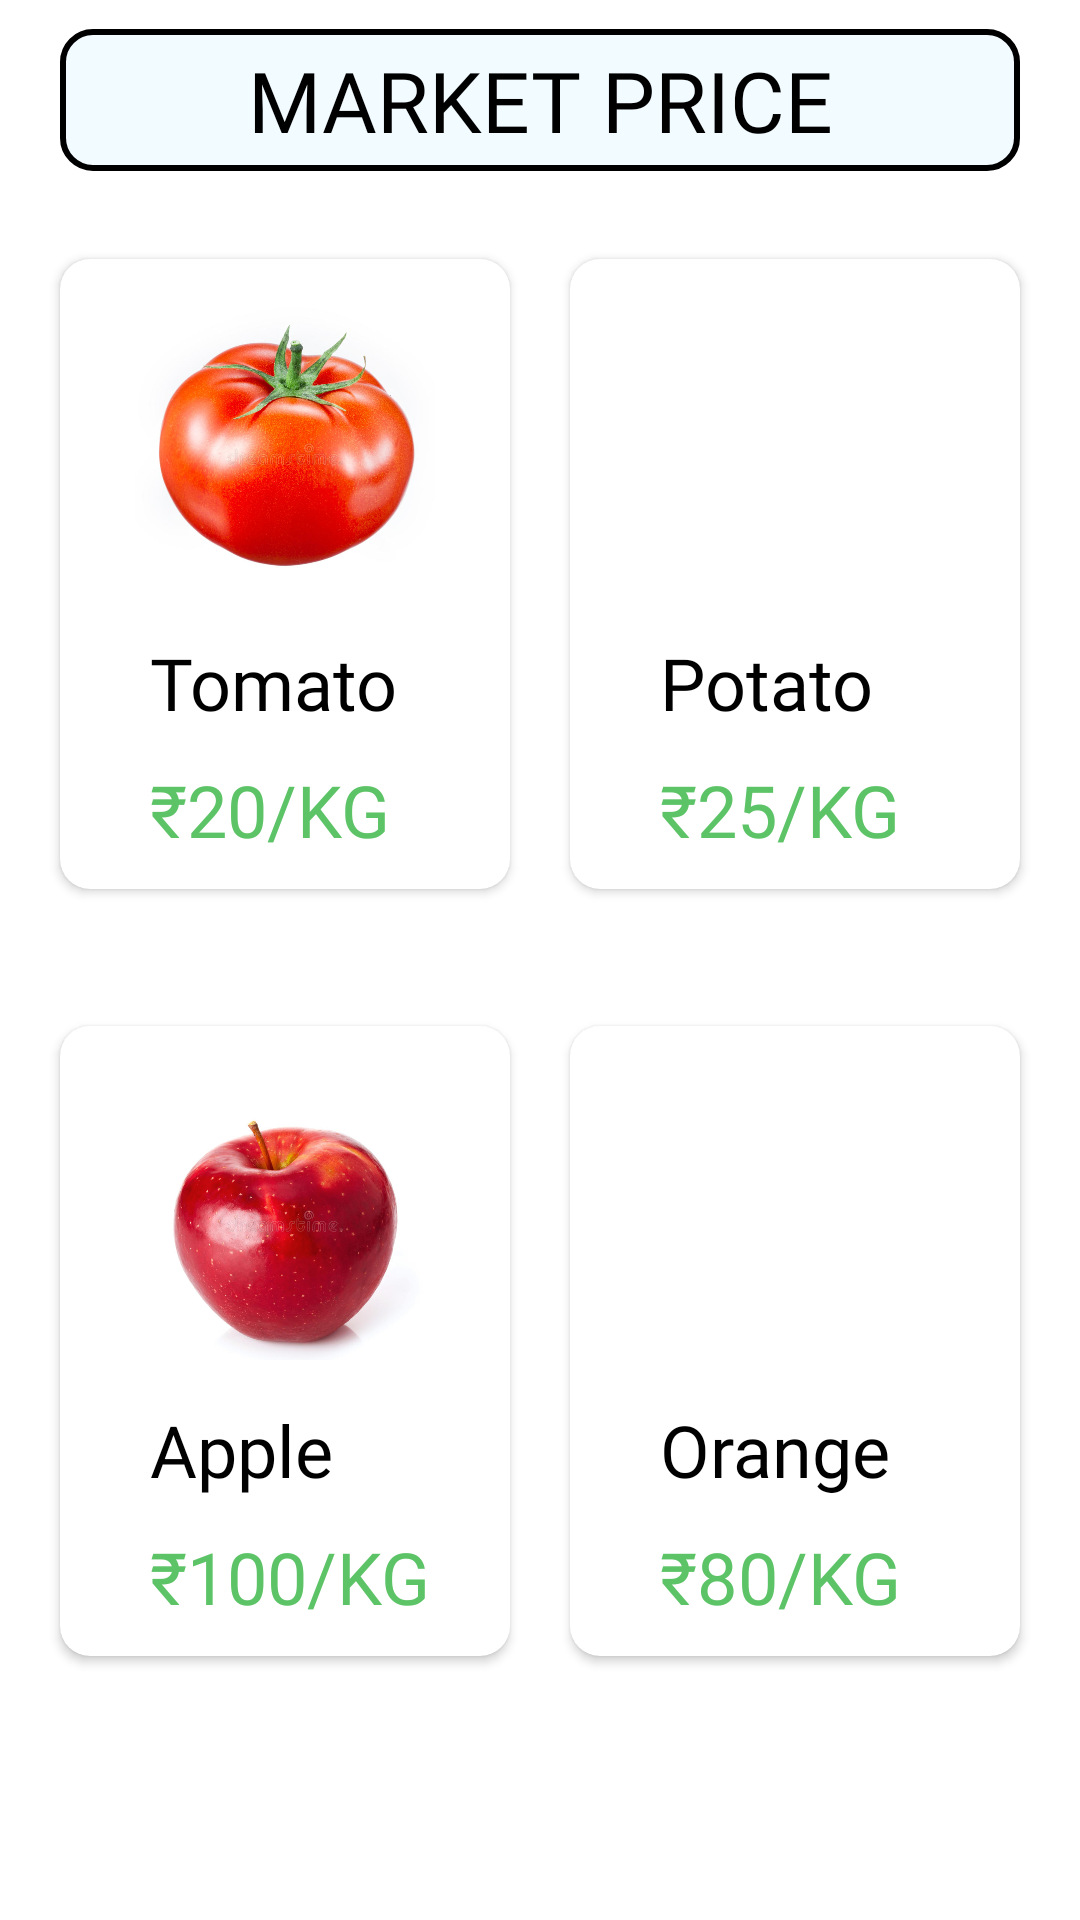

The Android layout XML behind this screen, and the referenced resources:
<!-- AndroidManifest.xml: application theme Theme.Plantheal -->
<!-- res/layout/activity_product.xml -->
<?xml version="1.0" encoding="utf-8"?>
<androidx.constraintlayout.widget.ConstraintLayout xmlns:android="http://schemas.android.com/apk/res/android"
    xmlns:app="http://schemas.android.com/apk/res-auto"
    xmlns:tools="http://schemas.android.com/tools"
    android:layout_width="match_parent"
    android:layout_height="match_parent"
    android:background="@color/white"
    tools:context=".ProductActivity">

    <TextView
        android:layout_width="match_parent"
        android:layout_height="wrap_content"
        android:background="@drawable/main_bg"
        android:fontFamily="@font/poppins_bold"
        android:gravity="center_horizontal"
        android:text="MARKET PRICE"
        android:textColor="@color/black"
        android:layout_marginRight="20dp"
        android:layout_marginLeft="20dp"
        android:textSize="28sp"
        app:layout_constraintBottom_toTopOf="@+id/linearLayout"
        app:layout_constraintTop_toTopOf="parent" />

    <LinearLayout
        android:id="@+id/linearLayout"
        android:layout_width="0dp"
        android:layout_height="250dp"
        android:layout_marginTop="40dp"
        android:orientation="horizontal"
        android:padding="10dp"
        app:layout_constraintBottom_toBottomOf="parent"
        app:layout_constraintEnd_toEndOf="parent"
        app:layout_constraintHorizontal_bias="1.0"
        app:layout_constraintStart_toStartOf="parent"
        app:layout_constraintTop_toTopOf="parent"
        app:layout_constraintVertical_bias="0.075">

        <androidx.cardview.widget.CardView
            android:id="@+id/scanview"
            android:layout_width="0dp"
            android:layout_height="match_parent"
            android:layout_margin="10dp"
            android:layout_weight="1"
            app:cardCornerRadius="10dp">

            <RelativeLayout
                android:layout_width="match_parent"
                android:layout_height="match_parent">

                <TextView
                    android:id="@+id/textView3"
                    android:layout_width="wrap_content"
                    android:layout_height="wrap_content"
                    android:layout_below="@id/bus"
                    android:layout_alignParentStart="true"
                    android:layout_marginStart="30dp"
                    android:layout_marginTop="10dp"
                    android:text="Tomato"
                    android:textColor="@color/black"
                    android:textSize="24sp"
                    app:fontFamily="@font/proxima_nova_bold" />

                <TextView
                    android:id="@+id/textView34"
                    android:layout_width="wrap_content"
                    android:layout_height="wrap_content"
                    android:layout_below="@id/textView3"
                    android:layout_alignParentStart="true"
                    android:layout_marginStart="30dp"
                    android:layout_marginTop="10dp"
                    android:text="₹20/KG"
                    android:textColor="#5DC367"
                    android:textSize="24sp"
                    app:fontFamily="@font/proxima_nova_bold" />

                <ImageView
                    android:id="@+id/bus"
                    android:layout_width="100dp"
                    android:layout_height="100dp"
                    android:layout_centerHorizontal="true"
                    android:layout_marginTop="15dp"
                    app:srcCompat="@drawable/tomato" />
            </RelativeLayout>
        </androidx.cardview.widget.CardView>

        <androidx.cardview.widget.CardView
            android:id="@+id/newsview"
            android:layout_width="0dp"
            android:layout_height="match_parent"
            android:layout_margin="10dp"
            android:layout_weight="1"
            app:cardCornerRadius="10dp">

            <RelativeLayout
                android:layout_width="match_parent"
                android:layout_height="match_parent">

                <TextView
                    android:id="@+id/textView4"
                    android:layout_width="wrap_content"
                    android:layout_height="wrap_content"
                    android:layout_below="@id/imageView3"
                    android:layout_alignParentStart="true"
                    android:layout_marginStart="30dp"
                    android:layout_marginTop="10dp"
                    android:text="Potato"
                    android:textColor="@color/black"
                    android:textSize="24sp"
                    app:fontFamily="@font/proxima_nova_bold" />

                <TextView
                    android:id="@+id/textView456"
                    android:layout_width="wrap_content"
                    android:layout_height="wrap_content"
                    android:layout_below="@id/textView4"
                    android:layout_alignParentStart="true"
                    android:layout_marginStart="30dp"
                    android:layout_marginTop="10dp"
                    android:text="₹25/KG"
                    android:textColor="#5DC367"
                    android:textSize="24sp"
                    app:fontFamily="@font/proxima_nova_bold" />

                <ImageView
                    android:id="@+id/imageView3"
                    android:layout_width="100dp"
                    android:layout_height="100dp"
                    android:layout_centerHorizontal="true"
                    android:layout_marginTop="15dp"
                    app:srcCompat="@drawable/potato" />
            </RelativeLayout>
        </androidx.cardview.widget.CardView>
    </LinearLayout>

    <LinearLayout
        android:id="@+id/linearLayout2"
        android:layout_width="0dp"
        android:layout_height="250dp"
        android:orientation="horizontal"
        android:padding="10dp"
        app:layout_constraintBottom_toBottomOf="parent"
        app:layout_constraintEnd_toEndOf="parent"
        app:layout_constraintHorizontal_bias="1.0"
        app:layout_constraintStart_toStartOf="parent"
        app:layout_constraintTop_toBottomOf="@+id/linearLayout"
        app:layout_constraintVertical_bias="0.075">

        <androidx.cardview.widget.CardView
            android:id="@+id/scanview1"
            android:layout_width="0dp"
            android:layout_height="match_parent"
            android:layout_margin="10dp"
            android:layout_weight="1"
            app:cardCornerRadius="10dp">

            <RelativeLayout
                android:layout_width="match_parent"
                android:layout_height="match_parent">

                <TextView
                    android:id="@+id/textView32"
                    android:layout_width="wrap_content"
                    android:layout_height="wrap_content"
                    android:layout_below="@id/bus2"
                    android:layout_alignParentStart="true"
                    android:layout_marginStart="30dp"
                    android:layout_marginTop="10dp"
                    android:text="Apple"
                    android:textColor="@color/black"
                    android:textSize="24sp"
                    app:fontFamily="@font/proxima_nova_bold" />

                <TextView
                    android:id="@+id/textView32t"
                    android:layout_width="wrap_content"
                    android:layout_height="wrap_content"
                    android:layout_below="@id/textView32"
                    android:layout_alignParentStart="true"
                    android:layout_marginStart="30dp"
                    android:layout_marginTop="10dp"
                    android:text="₹100/KG"
                    android:textColor="#5DC367"
                    android:textSize="24sp"
                    app:fontFamily="@font/proxima_nova_bold" />

                <ImageView
                    android:id="@+id/bus2"
                    android:layout_width="100dp"
                    android:layout_height="100dp"
                    android:layout_centerHorizontal="true"
                    android:layout_marginTop="15dp"
                    app:srcCompat="@drawable/apple" />
            </RelativeLayout>
        </androidx.cardview.widget.CardView>

        <androidx.cardview.widget.CardView
            android:id="@+id/newsview2"
            android:layout_width="0dp"
            android:layout_height="match_parent"
            android:layout_margin="10dp"
            android:layout_weight="1"
            app:cardCornerRadius="10dp">

            <RelativeLayout
                android:layout_width="match_parent"
                android:layout_height="match_parent">

                <TextView
                    android:id="@+id/textView42"
                    android:layout_width="wrap_content"
                    android:layout_height="wrap_content"
                    android:layout_below="@id/imageView23"
                    android:layout_alignParentStart="true"
                    android:layout_marginStart="30dp"
                    android:layout_marginTop="10dp"
                    android:text="Orange"
                    android:textColor="@color/black"
                    android:textSize="24sp"
                    app:fontFamily="@font/proxima_nova_bold" />

                <TextView
                    android:id="@+id/textView472"
                    android:layout_width="wrap_content"
                    android:layout_height="wrap_content"
                    android:layout_below="@id/textView42"
                    android:layout_alignParentStart="true"
                    android:layout_marginStart="30dp"
                    android:layout_marginTop="10dp"
                    android:text="₹80/KG"
                    android:textColor="#5DC367"
                    android:textSize="24sp"
                    app:fontFamily="@font/proxima_nova_bold" />

                <ImageView
                    android:id="@+id/imageView23"
                    android:layout_width="100dp"
                    android:layout_height="100dp"
                    android:layout_centerHorizontal="true"
                    android:layout_marginTop="15dp"
                    app:srcCompat="@drawable/orange" />
            </RelativeLayout>
        </androidx.cardview.widget.CardView>
    </LinearLayout>

</androidx.constraintlayout.widget.ConstraintLayout>
<!-- resources referenced by this layout -->
<resources>
  <color name="black">#FF000000</color>
  <color name="white">#FFFFFFFF</color>
  <!-- drawable apple: jpg bitmap (drawable, 54546 bytes) -->
  <!-- drawable main_bg (drawable) -->
  <?xml version="1.0" encoding="utf-8"?>
  <shape xmlns:android="http://schemas.android.com/apk/res/android">
  
      <stroke android:width="2dp" />
      <solid android:color="#f2fbff"/>
      <corners android:radius="10dp"/>
      <padding android:top="5dp"
          android:bottom="5dp"/>
  
  
  </shape>
  <!-- drawable tomato: jpg bitmap (drawable, 86046 bytes) -->
  <style name="Theme.Plantheal" parent="Theme.MaterialComponents.DayNight.NoActionBar">
          
          <item name="colorPrimary">@color/purple_500</item>
          <item name="colorPrimaryVariant">@color/purple_700</item>
          <item name="colorOnPrimary">@color/white</item>
          
          <item name="colorSecondary">@color/teal_200</item>
          <item name="colorSecondaryVariant">@color/teal_700</item>
          <item name="colorOnSecondary">@color/black</item>
          
          <item name="android:statusBarColor">?attr/colorPrimaryVariant</item>
          
      </style>
  <color name="purple_500">#FF6200EE</color>
  <color name="purple_700">#FF3700B3</color>
  <color name="teal_200">#FF03DAC5</color>
  <color name="teal_700">#FF018786</color>
</resources>
